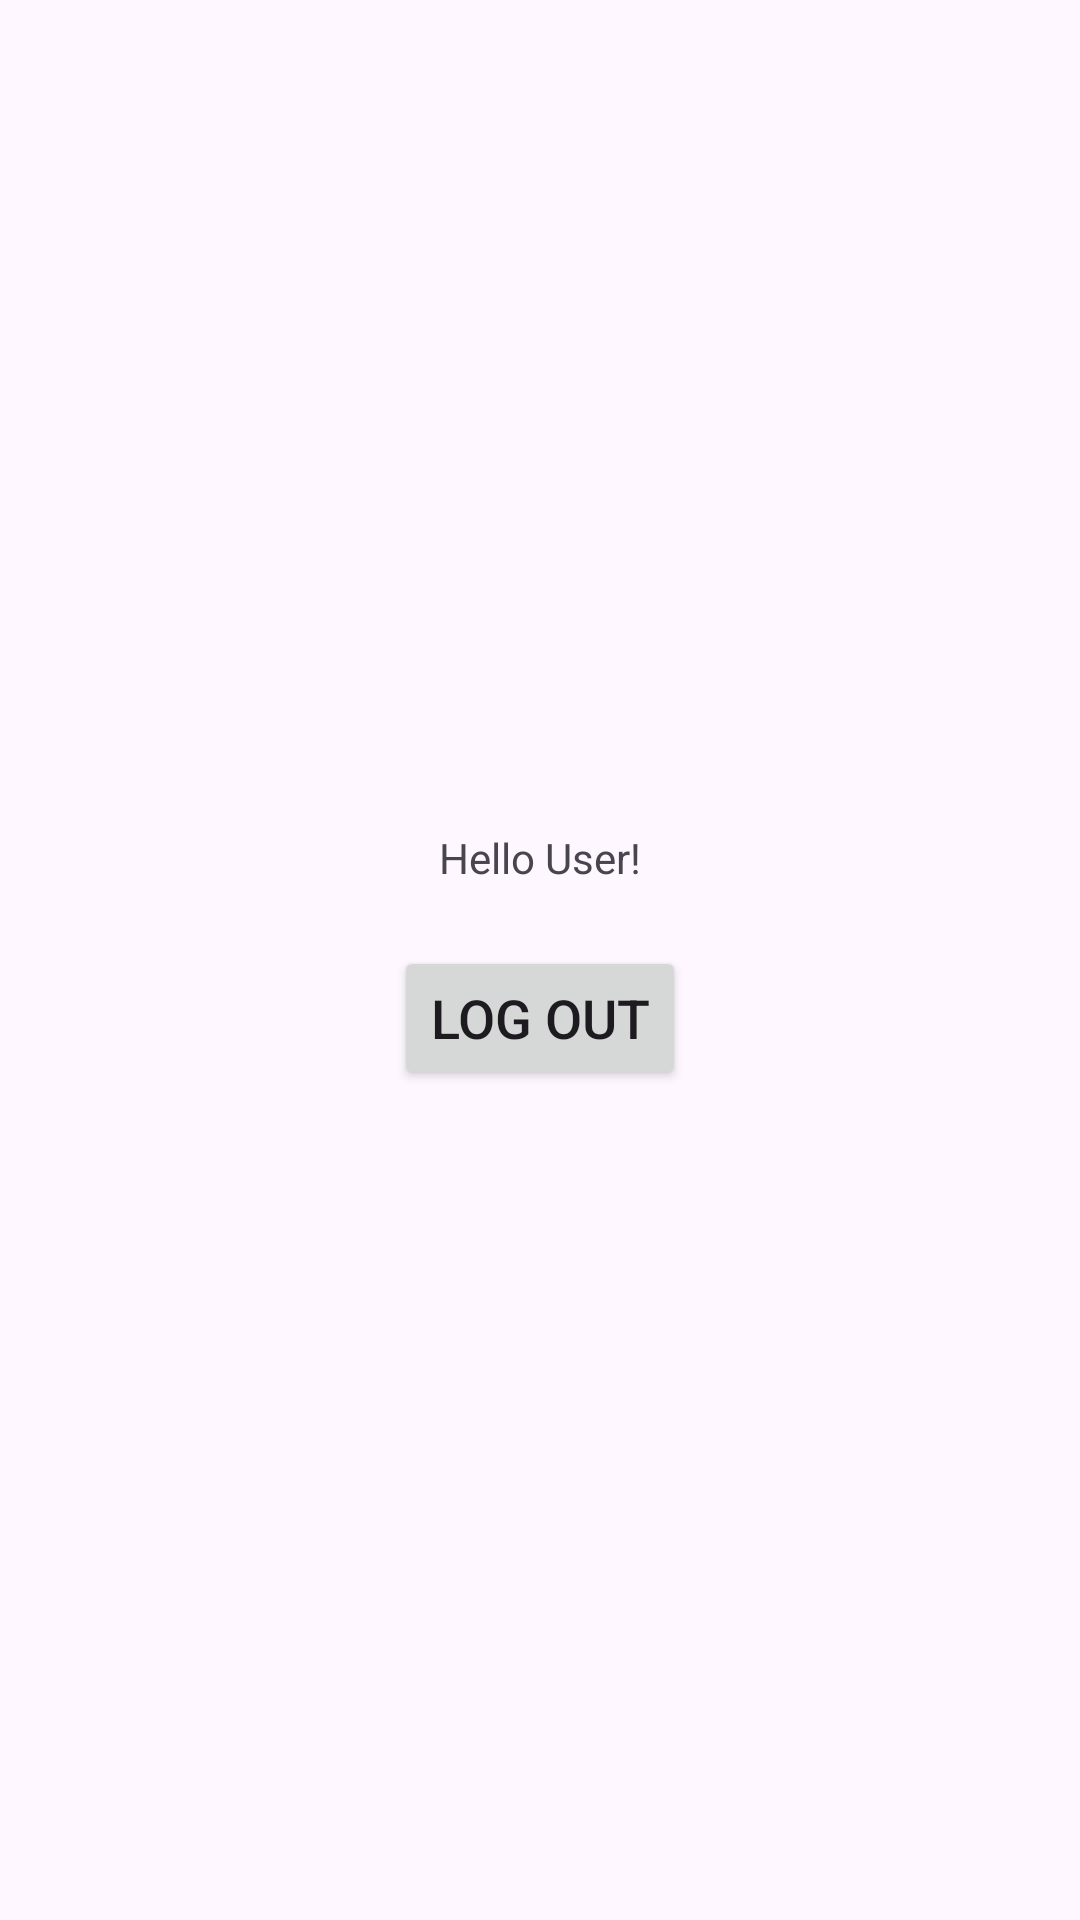

The Android layout XML behind this screen, and the referenced resources:
<!-- AndroidManifest.xml: application theme Theme.Material3.Light -->
<!-- res/layout/activity_main.xml -->
<?xml version="1.0" encoding="utf-8"?>
<LinearLayout xmlns:android="http://schemas.android.com/apk/res/android"
    xmlns:app="http://schemas.android.com/apk/res-auto"
    xmlns:tools="http://schemas.android.com/tools"
    android:layout_width="match_parent"
    android:layout_height="match_parent"
    android:orientation="vertical"
    android:gravity="center"
    tools:context=".MainActivity">

    <TextView
        android:id="@+id/user_details"
        android:layout_width="wrap_content"
        android:layout_height="wrap_content"
        android:text="@string/hello_user"
        app:layout_constraintBottom_toBottomOf="parent"
        app:layout_constraintEnd_toEndOf="parent"
        app:layout_constraintStart_toStartOf="parent"
        app:layout_constraintTop_toTopOf="parent" />

    <Button
        android:id="@+id/logOut"
        android:layout_width="wrap_content"
        android:layout_height="wrap_content"
        android:text="@string/log_out"
        android:layout_marginTop="20dp"
        android:textSize="18sp"/>

</LinearLayout>
<!-- resources referenced by this layout -->
<resources>
  <string name="hello_user">Hello User!</string>
  <string name="log_out">Log Out</string>
</resources>
